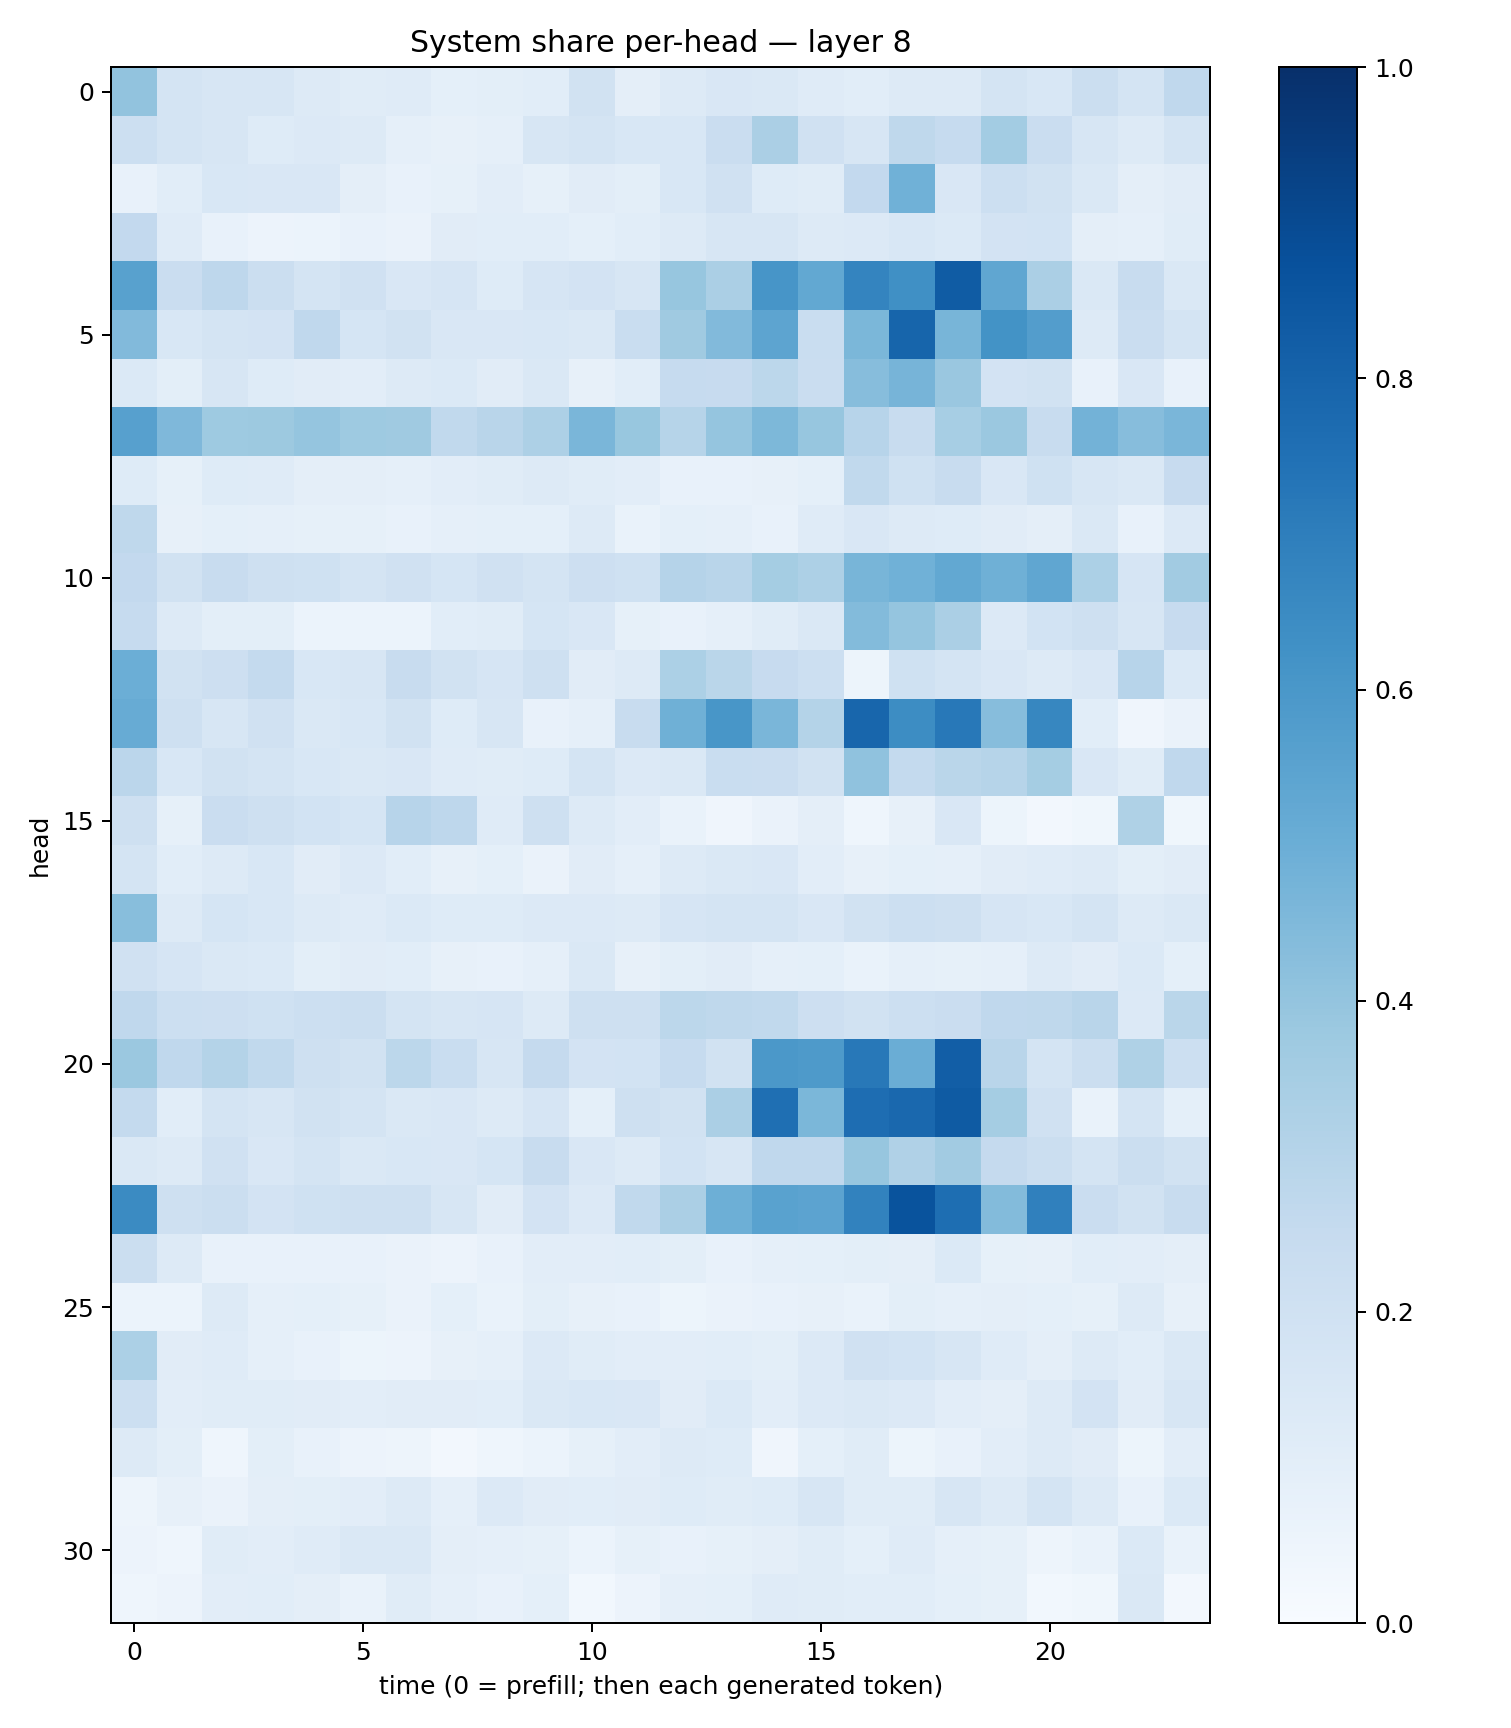

The table this chart was drawn from, first rows:
0.4058083, 0.17329152, 0.15727872, 0.16224949, 0.12729654, 0.11443287, 0.11862841, 0.091448925, 0.10042167, 0.109296285, 0.1889908, 0.09678093, 0.12784426, 0.14917636, 0.14788911, 0.11799928, 0.10810493, 0.12505874, 0.13271911, 0.17400572, 0.15309016, 0.22088864, 0.17816293, 0.26626348
0.2177, 0.1759, 0.1581, 0.123, 0.1338, 0.132, 0.08908, 0.08101, 0.08915, 0.159, 0.1746, 0.1552, 0.1538, 0.2281, 0.3327, 0.1986, 0.1587, 0.2707, 0.2474, 0.3566, 0.2293, 0.1621, 0.1254, 0.1721
0.07699, 0.1089, 0.1525, 0.1503, 0.1504, 0.09379, 0.07643, 0.08435, 0.1052, 0.08504, 0.1123, 0.1003, 0.1537, 0.1964, 0.1224, 0.1157, 0.2609, 0.4853, 0.1517, 0.2175, 0.1901, 0.142, 0.09589, 0.1118
0.2603, 0.1179, 0.07321, 0.05715, 0.0607, 0.07104, 0.06392, 0.1122, 0.1085, 0.1069, 0.0934, 0.1064, 0.1263, 0.1589, 0.1636, 0.1255, 0.1346, 0.154, 0.1398, 0.183, 0.185, 0.09551, 0.08697, 0.1169
0.5576, 0.2272, 0.2738, 0.2246, 0.1745, 0.199, 0.1513, 0.1679, 0.1235, 0.1667, 0.1805, 0.1611, 0.394, 0.334, 0.6086, 0.5272, 0.673, 0.6323, 0.8291, 0.5338, 0.3359, 0.1467, 0.2352, 0.1443
0.443, 0.1549, 0.1749, 0.1804, 0.2669, 0.1715, 0.1927, 0.1518, 0.1485, 0.1554, 0.143, 0.2312, 0.3702, 0.4436, 0.5421, 0.2321, 0.4586, 0.7964, 0.4654, 0.6177, 0.573, 0.1298, 0.2282, 0.1779
0.1399, 0.1013, 0.1592, 0.1239, 0.113, 0.1039, 0.1291, 0.1367, 0.1105, 0.1423, 0.08062, 0.1089, 0.2499, 0.2439, 0.2789, 0.2267, 0.4301, 0.4724, 0.385, 0.1832, 0.1917, 0.07557, 0.1497, 0.07206
0.5597, 0.4514, 0.375, 0.3789, 0.3958, 0.3739, 0.3692, 0.2647, 0.2929, 0.326, 0.4635, 0.3868, 0.2988, 0.3976, 0.4551, 0.392, 0.2963, 0.2422, 0.3455, 0.379, 0.2391, 0.4789, 0.4302, 0.461
0.1225, 0.08542, 0.1226, 0.1175, 0.09436, 0.09569, 0.08728, 0.1043, 0.1149, 0.1306, 0.1146, 0.1054, 0.07145, 0.07515, 0.08028, 0.092, 0.2644, 0.201, 0.2415, 0.1522, 0.1996, 0.159, 0.1411, 0.2448
0.2704, 0.07932, 0.09167, 0.08616, 0.08315, 0.08501, 0.07313, 0.08736, 0.09248, 0.09019, 0.1258, 0.06993, 0.09052, 0.08806, 0.07288, 0.1206, 0.1489, 0.1319, 0.122, 0.1128, 0.09645, 0.1406, 0.07277, 0.1334
0.2584, 0.1934, 0.2363, 0.2103, 0.2023, 0.1725, 0.1982, 0.1691, 0.1977, 0.1787, 0.2147, 0.2025, 0.3034, 0.2925, 0.353, 0.3254, 0.4663, 0.486, 0.5253, 0.491, 0.5337, 0.3316, 0.1671, 0.3598
0.2471, 0.1314, 0.09918, 0.09951, 0.06024, 0.05985, 0.06123, 0.1081, 0.1137, 0.1709, 0.1486, 0.08593, 0.07798, 0.0876, 0.1147, 0.1467, 0.4388, 0.3965, 0.3335, 0.134, 0.1848, 0.2066, 0.1617, 0.2435
0.4967, 0.1891, 0.2139, 0.255, 0.1527, 0.1595, 0.2373, 0.1915, 0.1663, 0.206, 0.1098, 0.1263, 0.3304, 0.2866, 0.2458, 0.2157, 0.05125, 0.2005, 0.1756, 0.1521, 0.1272, 0.1495, 0.296, 0.1381
0.5094, 0.2061, 0.1587, 0.1975, 0.1482, 0.1543, 0.1912, 0.122, 0.1565, 0.07438, 0.08936, 0.242, 0.4913, 0.6021, 0.4616, 0.3068, 0.7928, 0.6416, 0.7205, 0.432, 0.6661, 0.1065, 0.0424, 0.06544
0.2816, 0.1553, 0.192, 0.1731, 0.1538, 0.144, 0.1513, 0.1205, 0.1149, 0.1239, 0.1783, 0.134, 0.147, 0.2331, 0.2289, 0.1907, 0.4073, 0.2553, 0.2873, 0.2978, 0.3542, 0.1516, 0.1136, 0.2689
0.2033, 0.08393, 0.2279, 0.2062, 0.1868, 0.1713, 0.2966, 0.2745, 0.1177, 0.2042, 0.1316, 0.1024, 0.06667, 0.03912, 0.06443, 0.09615, 0.04644, 0.07898, 0.1516, 0.05116, 0.02488, 0.03669, 0.3208, 0.03532
0.1729, 0.1082, 0.1311, 0.1525, 0.1115, 0.1335, 0.109, 0.08066, 0.09023, 0.06586, 0.1095, 0.08749, 0.126, 0.1473, 0.1492, 0.1038, 0.07913, 0.09267, 0.08937, 0.1105, 0.1203, 0.1314, 0.09872, 0.1104
0.4283, 0.1321, 0.1685, 0.1562, 0.1261, 0.1183, 0.1388, 0.1248, 0.1223, 0.134, 0.1335, 0.1274, 0.1671, 0.1725, 0.1759, 0.1514, 0.1877, 0.2178, 0.2041, 0.1676, 0.1548, 0.1732, 0.1264, 0.1458
0.1954, 0.1665, 0.1482, 0.1383, 0.1004, 0.1129, 0.1072, 0.08172, 0.07697, 0.08942, 0.1443, 0.08025, 0.1014, 0.1129, 0.08822, 0.09111, 0.06746, 0.08739, 0.08506, 0.08798, 0.128, 0.11, 0.1403, 0.0915
0.269, 0.2176, 0.2137, 0.2027, 0.2163, 0.2249, 0.1738, 0.159, 0.1662, 0.1288, 0.2085, 0.207, 0.2788, 0.2728, 0.2635, 0.2124, 0.1929, 0.2167, 0.2297, 0.2673, 0.2706, 0.2905, 0.1339, 0.2891
0.3805, 0.2665, 0.3052, 0.2623, 0.2044, 0.1908, 0.2791, 0.231, 0.1614, 0.2503, 0.1812, 0.1851, 0.2473, 0.1911, 0.5975, 0.589, 0.7205, 0.5019, 0.8233, 0.2898, 0.1776, 0.2216, 0.3205, 0.2165
0.2563, 0.107, 0.1789, 0.1568, 0.1883, 0.1796, 0.1449, 0.1502, 0.1279, 0.1643, 0.09019, 0.2101, 0.1947, 0.335, 0.7549, 0.4598, 0.764, 0.7824, 0.8349, 0.3542, 0.1981, 0.06864, 0.179, 0.09337
0.1483, 0.1297, 0.197, 0.1494, 0.1752, 0.1484, 0.1557, 0.1508, 0.1691, 0.2387, 0.1495, 0.1302, 0.1851, 0.1627, 0.2693, 0.2693, 0.3938, 0.3171, 0.3632, 0.2524, 0.2245, 0.1757, 0.2254, 0.1896
0.6487, 0.2102, 0.2238, 0.1831, 0.2014, 0.2044, 0.2088, 0.1569, 0.1102, 0.182, 0.1366, 0.2651, 0.3329, 0.4925, 0.5541, 0.5461, 0.6823, 0.8671, 0.758, 0.4392, 0.6894, 0.2287, 0.1884, 0.2366
0.2255, 0.1324, 0.07495, 0.07365, 0.07311, 0.07539, 0.06629, 0.05783, 0.07303, 0.1042, 0.1036, 0.1066, 0.09801, 0.07676, 0.08788, 0.0901, 0.0995, 0.09416, 0.1384, 0.08527, 0.0804, 0.1086, 0.1022, 0.09673
0.06028, 0.06135, 0.1316, 0.08756, 0.0937, 0.08476, 0.06387, 0.09138, 0.06963, 0.09815, 0.08073, 0.07219, 0.05251, 0.066, 0.07737, 0.08158, 0.06723, 0.09991, 0.08969, 0.09643, 0.09346, 0.08387, 0.1317, 0.0806
0.3317, 0.1124, 0.1195, 0.08842, 0.07783, 0.05275, 0.05483, 0.07879, 0.08692, 0.136, 0.1149, 0.1046, 0.103, 0.1077, 0.09806, 0.1343, 0.1977, 0.187, 0.1633, 0.1194, 0.09395, 0.1309, 0.1072, 0.1467
0.2154, 0.1034, 0.115, 0.1137, 0.1125, 0.1026, 0.1113, 0.1111, 0.1093, 0.1425, 0.1557, 0.1504, 0.1095, 0.1369, 0.103, 0.1363, 0.1483, 0.136, 0.1039, 0.09458, 0.1273, 0.1816, 0.1132, 0.157
0.1317, 0.1008, 0.04564, 0.09926, 0.07179, 0.05646, 0.04838, 0.02687, 0.04513, 0.05992, 0.08474, 0.1043, 0.1278, 0.1237, 0.04133, 0.09213, 0.1148, 0.05101, 0.07179, 0.1023, 0.1293, 0.1107, 0.05246, 0.104
0.05025, 0.08173, 0.06268, 0.09504, 0.0992, 0.103, 0.1285, 0.08892, 0.1348, 0.1132, 0.1078, 0.1105, 0.1218, 0.1142, 0.1211, 0.1573, 0.1143, 0.1137, 0.1575, 0.1318, 0.1785, 0.1293, 0.07326, 0.1391
0.05595, 0.04506, 0.1149, 0.1054, 0.1194, 0.1477, 0.1412, 0.09504, 0.08639, 0.08218, 0.05896, 0.08439, 0.07208, 0.08346, 0.09418, 0.1171, 0.0916, 0.1201, 0.08909, 0.08397, 0.05068, 0.06688, 0.1385, 0.06875
0.04546, 0.05749, 0.1029, 0.1062, 0.09702, 0.06915, 0.1149, 0.08657, 0.07235, 0.09262, 0.02987, 0.05716, 0.08694, 0.09116, 0.118, 0.1139, 0.1071, 0.1091, 0.09278, 0.08494, 0.03029, 0.03719, 0.1478, 0.02592
